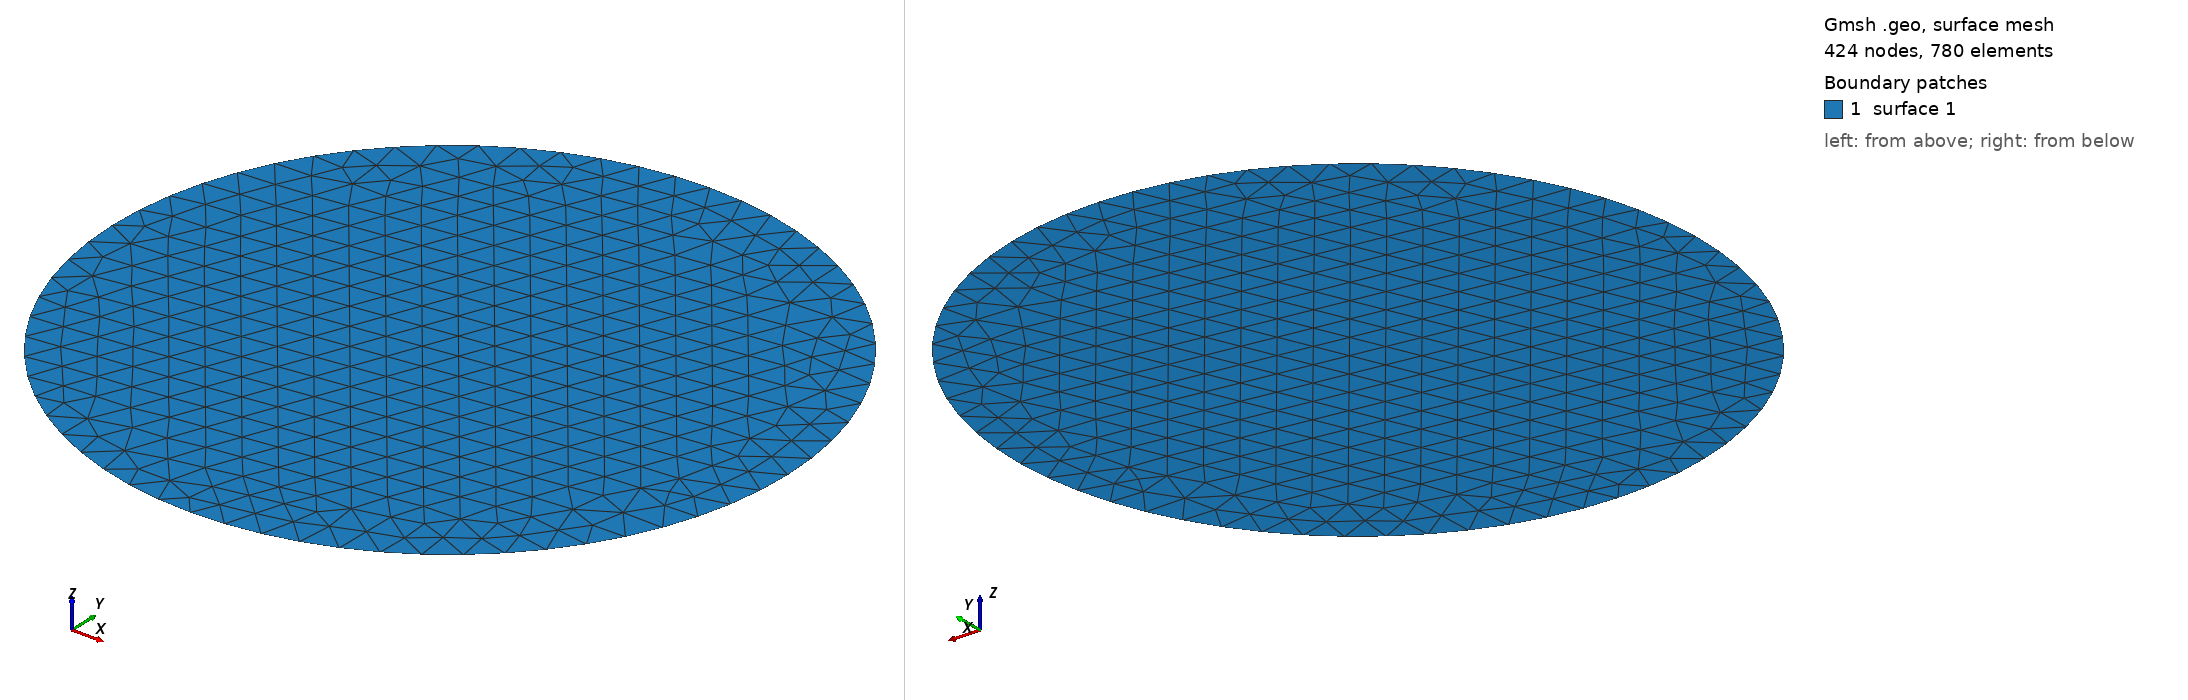

Gmsh geometry script, surface-meshed: 424 nodes, 780 surface elements. Boundary patches (legend numbers): 1 surface 1. Left view from above one corner, right view from below the opposite corner. The script declares no physical surfaces, so the legend lists its geometric surfaces. The drawing asked Gmsh for element sizes between 1% and 20% of the model's largest extent; the script's own settings can give other sizes.

=== disk_20um_diam_geometry.geo (drawn) ===
// Define the radius of the circle
r = 10;

// Define the geometry of the circle
Point(1) = {0, 0, 0, 1.0};
Point(2) = {r, 0, 0, 1.0};
Point(3) = {0, r, 0, 1.0};
Point(4) = {-r, 0, 0, 1};
Point(5) = {0, -r, 0, 1};

Circle(1) = {2,1,3};
Circle(2) = {3,1,4};
Circle(3) = {4,1,5};
Circle(4) = {5,1,2};

Line Loop(1) = {2,3,4,1};
Plane Surface(1) = {1};
